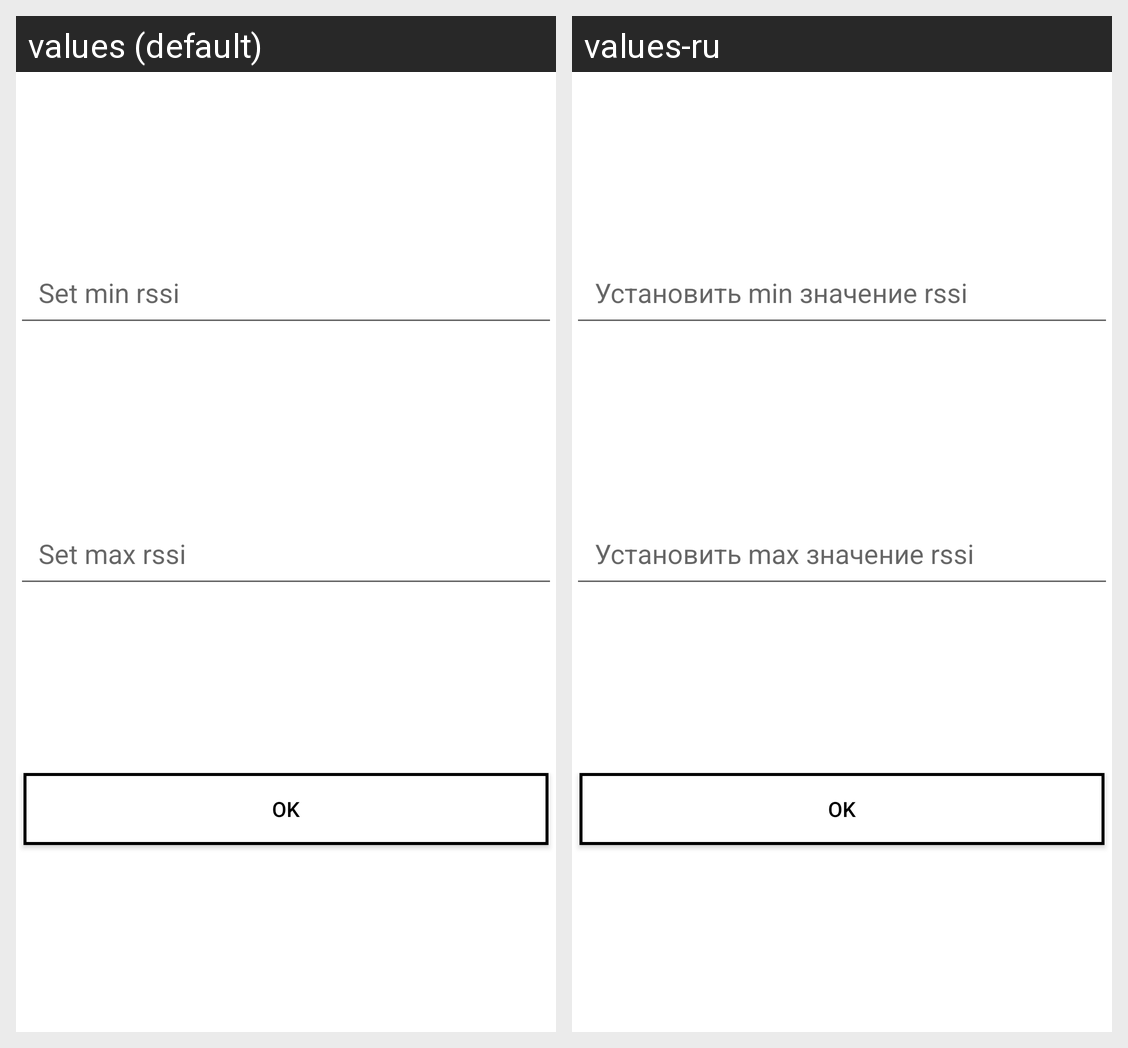

Here is an Android app screen in its default locale and in the app's own translations. Write out the translated-string differences for the strings that appear on this screen.
Android screen res/layout/set_rssi_dialog.xml rendered under 2 locales, left to right: values (default), values-ru. Device: Nexus 5 (rendered at 1080×1920; each locale shown at half size, 540×960, under a caption strip naming it); theme Theme.BleScanner.
Strings drawn on this screen, with the default value and each locale's value (text and hints the layout hard-codes, and strings that could not be matched under every locale, appear in the picture but are not listed):

set_min_rssi
  values: Set min rssi
  values-ru: Установить min значение rssi

set_max_rssi
  values: Set max rssi
  values-ru: Установить max значение rssi
